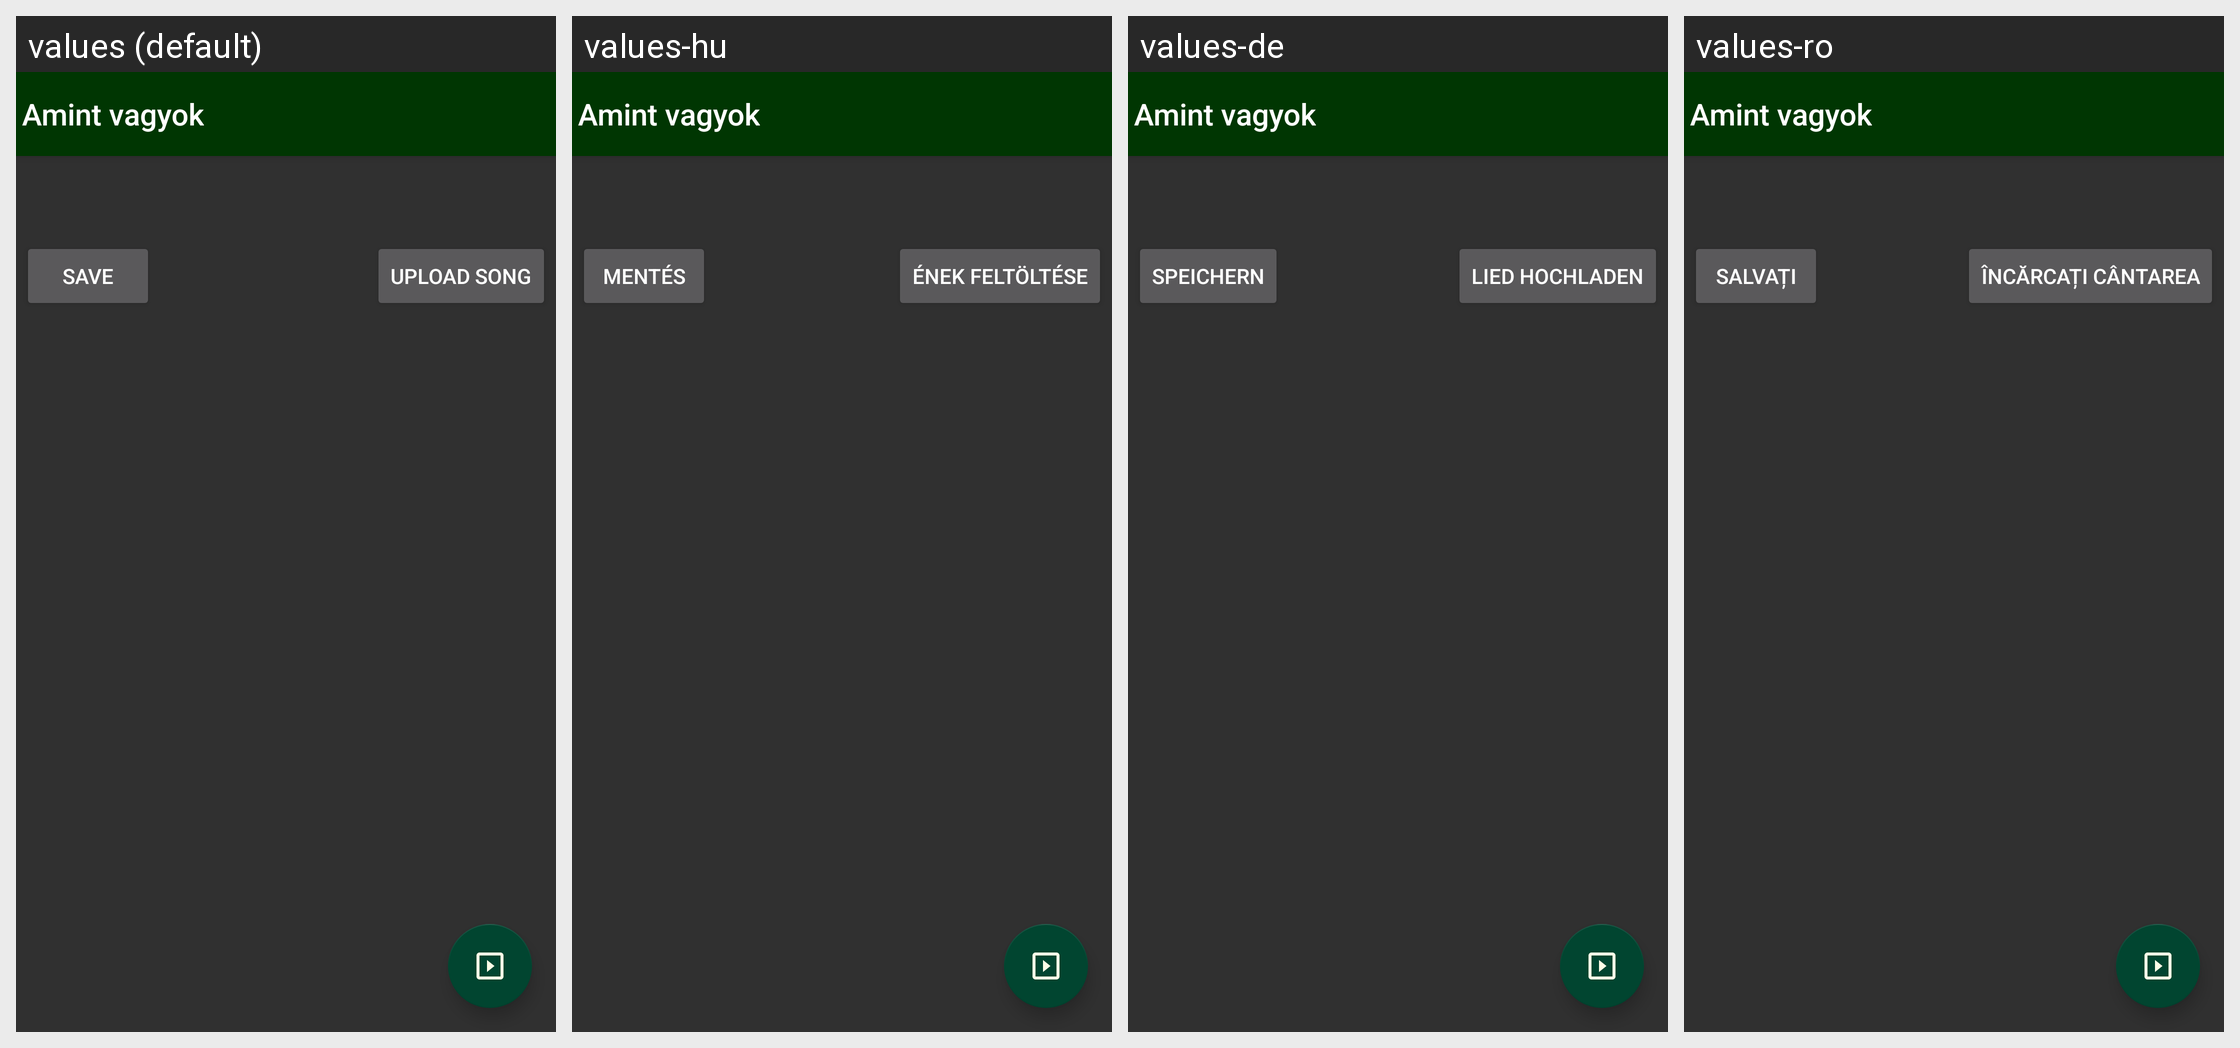

Strings drawn on this Android screen and how each of the app's shown locales translates them:
Android screen res/layout/activity_song.xml rendered under 4 locales, left to right: values (default), values-hu, values-de, values-ro. Device: Nexus 5 (rendered at 1080×1920; each locale shown at half size, 540×960, under a caption strip naming it); theme SongBookTheme.
Strings drawn on this screen, with the default value and each locale's value (text and hints the layout hard-codes, and strings that could not be matched under every locale, appear in the picture but are not listed):

save
  values: Save
  values-hu: Mentés
  values-de: Speichern
  values-ro: Salvați

upload_song
  values: Upload song
  values-hu: Ének feltöltése
  values-de: Lied hochladen
  values-ro: Încărcați cântarea
